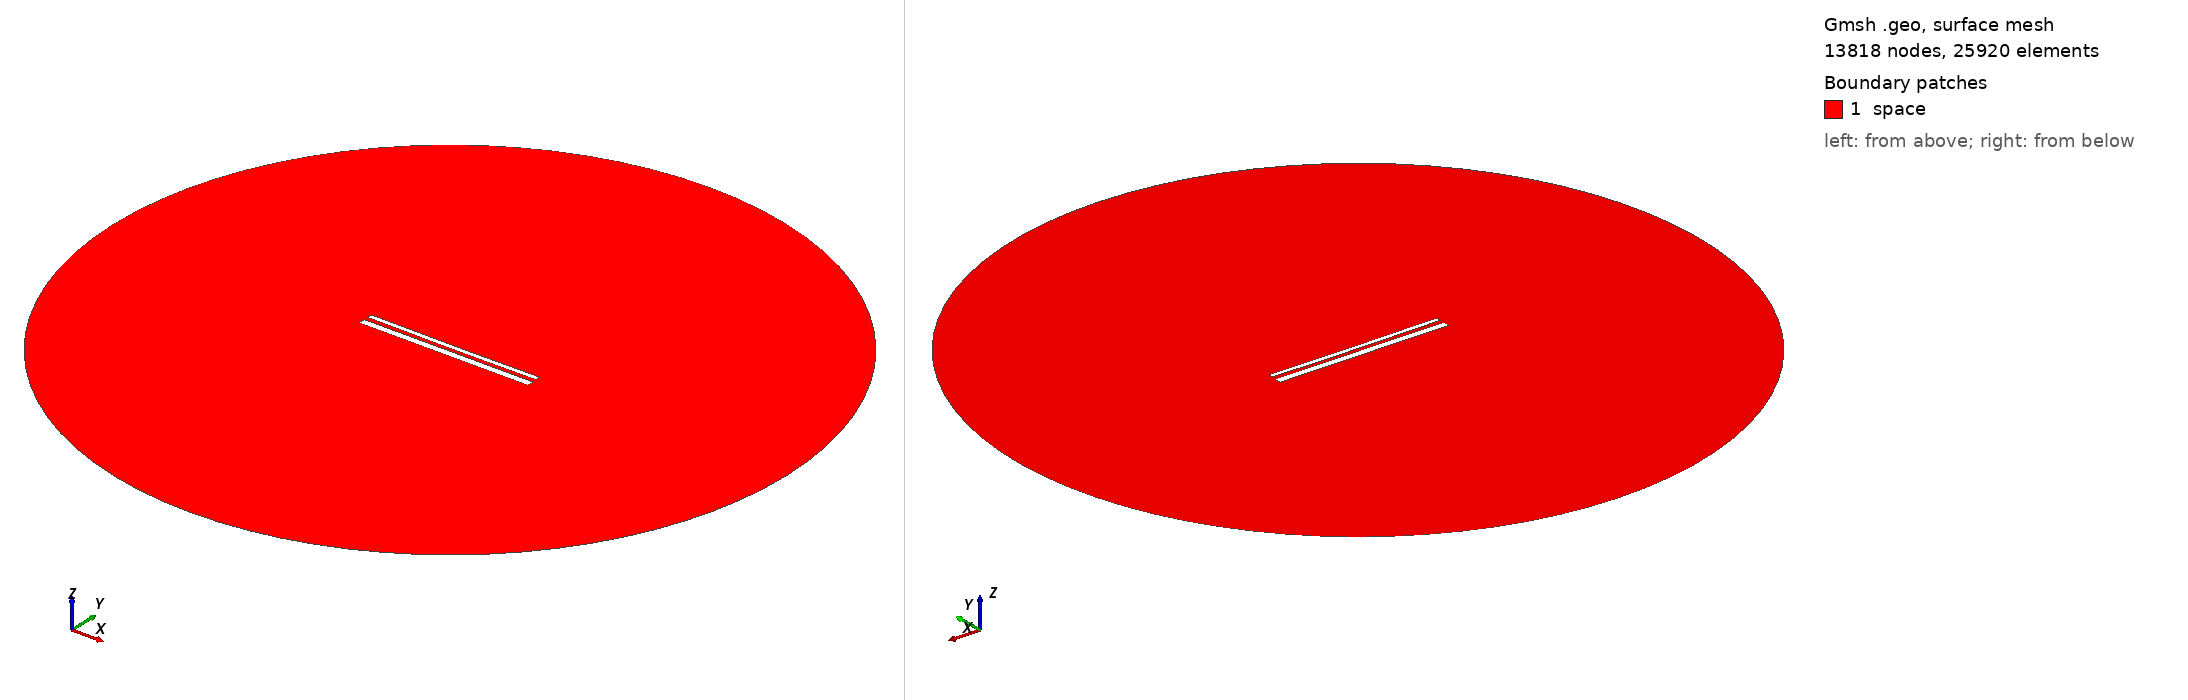

Gmsh geometry script, surface-meshed: 13818 nodes, 25920 surface elements. Boundary patches (legend numbers): 1 space. Left view from above one corner, right view from below the opposite corner. Legend entries are the model's physical surfaces. The drawing asked Gmsh for element sizes between 1% and 20% of the model's largest extent; the script's own settings can give other sizes.

=== 14388.geo (drawn) ===
//---------------------------------------
// Geometry kernel
//---------------------------------------

SetFactory("OpenCASCADE");



//---------------------------------------
// Parameters of the geometry
//---------------------------------------

// Overetch of the upper plate
overetch = 0.5;

// Distance between the plates
distance = 2.25;

// Discretization over the x axis (for the deformation)
nx = 50; 

// Length of the plate
L = 100 - overetch; 

// Number of modes
n = 4; 

// 1st mode coefficient
coeff(1) = -0.15;
beta(1) = 0.596864 * 3.1415926535 / L;

// 2nd mode coefficient
coeff(2) = -0.15;
beta(2) = 1.49418 * 3.1415926535 / L;

// 3rd mode coefficient
coeff(3) = 0.0;
beta(3) = 2.50025 * 3.1415926535 / L;

// 4th mode coefficient
coeff(4) = 0.0;
beta(4) = 3.49999 * 3.1415926535 / L;



//---------------------------------------
// Upper plate (deformed rectangle)
//---------------------------------------

// Coordiantes of the upper plate
xmin = -50;
xmax = 50 - overetch;

// Height of the upper plate
yheight = 4 - 2 * overetch;

// Indexes of the points
UpperID[] = {};
LowerID[] = {};
LeftID[] = {};
RightID[] = {};

// Point index
p = 1;

// Horizontal edges
For i In {1:nx}
    x = xmin + (i-1)*(xmax - xmin)/(nx-1);

    y_bottom = distance / 2 + overetch;
    For j In {1:n}
        C = (Cosh(beta(j)*L) + Cos(beta(j)*L)) / (Sinh(beta(j)*L) + Sin(beta(j)*L));
        y_bottom  = y_bottom + coeff(j) * (Cosh(beta(j)*(x+50)) - Cos(beta(j)*(x+50)) - C * (Sinh(beta(j)*(x+50)) - Sin(beta(j)*(x+50))));
    EndFor

    y_top = y_bottom + yheight;

    Point(p) = {x, y_top, 0, 1.0};
    UpperID[i] = p;
    p = p + 1;

    Point(p) = {x, y_bottom, 0, 1.0};
    LowerID[i] = p;
    p = p + 1;
EndFor

// Create point lists
UpperPts[] = {}; LowerPts[] = {};
For i In {1:nx}
  UpperPts[] += {UpperID[i]};
  LowerPts[] += {LowerID[i]};
EndFor

// Build splines
Spline(1) = {UpperPts[]};
Spline(2) = {LowerPts[]};
Line(3) = {LowerPts[nx-1], UpperPts[nx-1]};
Line(4) = {LowerPts[0], UpperPts[0]};

// Build the plane surface
Curve Loop(1) = {2, 3, -1, -4};
Plane Surface(1) = {1};



//---------------------------------------
// Lower plate (rectangle)
//---------------------------------------

// Vertices
Point(1001) = {-50, -1, 0, 1.0};
Point(1002) = { 50, -1, 0, 1.0};
Point(1003) = { 50,  -5, 0, 1.0};
Point(1004) = {-50,  -5, 0, 1.0};

// Edges
Line(5) = {1001, 1002};
Line(6) = {1002, 1003};
Line(7) = {1003, 1004};
Line(8) = {1004, 1001};

// Plane surface
Line Loop(2) = {5, 6, 7, 8};
Plane Surface(2) = {2}; 



//---------------------------------------
// Outer (fictious) boundary
//---------------------------------------

// Points
Point(1005) = {0, 0, 0};       // Center
Point(1006) = {200, 0, 0};     // Start point
Point(1007) = {0, 200, 0};     // 90 degrees
Point(1008) = {-200, 0, 0};    // 180 degrees
Point(1009) = {0, -200, 0};    // 270 degrees

// Circle arcs (each needs start, center, end)
Circle(9) = {1006, 1005, 1007};
Circle(10) = {1007, 1005, 1008};
Circle(11) = {1008, 1005, 1009};
Circle(12) = {1009, 1005, 1006};

// Plane surface for the entire domain
Curve Loop(3) = {9, 10, 11, 12};
Surface(3) = {3};

// Subtract the plates from the whole domain to obtain the actual domain where we want to solve the equations
BooleanDifference{ Surface{3}; Delete; }{ Surface{1}; Surface{2}; Delete; }




//---------------------------------------
// Transfinite Lines/Curves
//---------------------------------------

// Set the number of points on the boundaries
r = 7;

// Plates
Transfinite Curve {1, 2} = 50*r Using Progression 1;
Transfinite Curve {3, 4} = 2*r Using Progression 1;
Transfinite Line {5, 7} = 50*r Using Progression 1;
Transfinite Line {6, 8} = 2*r Using Progression 1;

// Outer boundary
Transfinite Line {9, 10, 11, 12} = 20 Using Progression 1;



//---------------------------------------
// Physical groups
//---------------------------------------                

// Physical curves (boundaries)
Physical Line("force_segment", 10) = {2};
Physical Line("upper_plate", 11) = {1, 3, 4};
Physical Line("lower_plate", 12) = {5, 6, 7, 8};
Physical Line("boundary", 20) = {9, 10, 11, 12};

// Physical Surfaces
Physical Surface("space", 30) = {3};



//---------------------------------------
// 6. Generate the Mesh
//---------------------------------------

// 2D mesh generation
Mesh 2;
